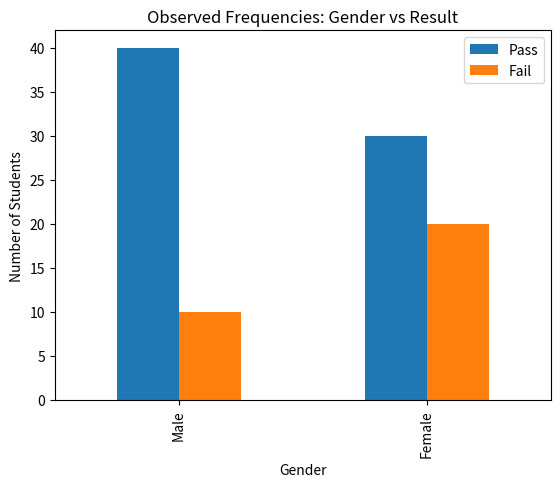

Write Python code to recreate this figure.
#Conduct a hypothesis chi square test, interpret the results, and draw conclusions based on the test outcomes.

import pandas as pd
import numpy as np
import matplotlib.pyplot as plt
from scipy.stats import chi2_contingency
data = pd.DataFrame({
'Pass': [40, 30],
'Fail': [10, 20]
}, index=['Male', 'Female'])
print(data)
chi2, p, dof, expected = chi2_contingency(data)
print("Chi-Square Value:", chi2)
print("p-value:", p)
print("Degrees of Freedom:", dof)
print(expected)
if p < 0.05:
 print("Variables (Result and Gender) are dependent (related)")
else:
 print("Variables are independent (Not related)")
data.plot(kind='bar')
plt.title("Observed Frequencies: Gender vs Result")
plt.xlabel("Gender")
plt.ylabel("Number of Students")
plt.show() 
